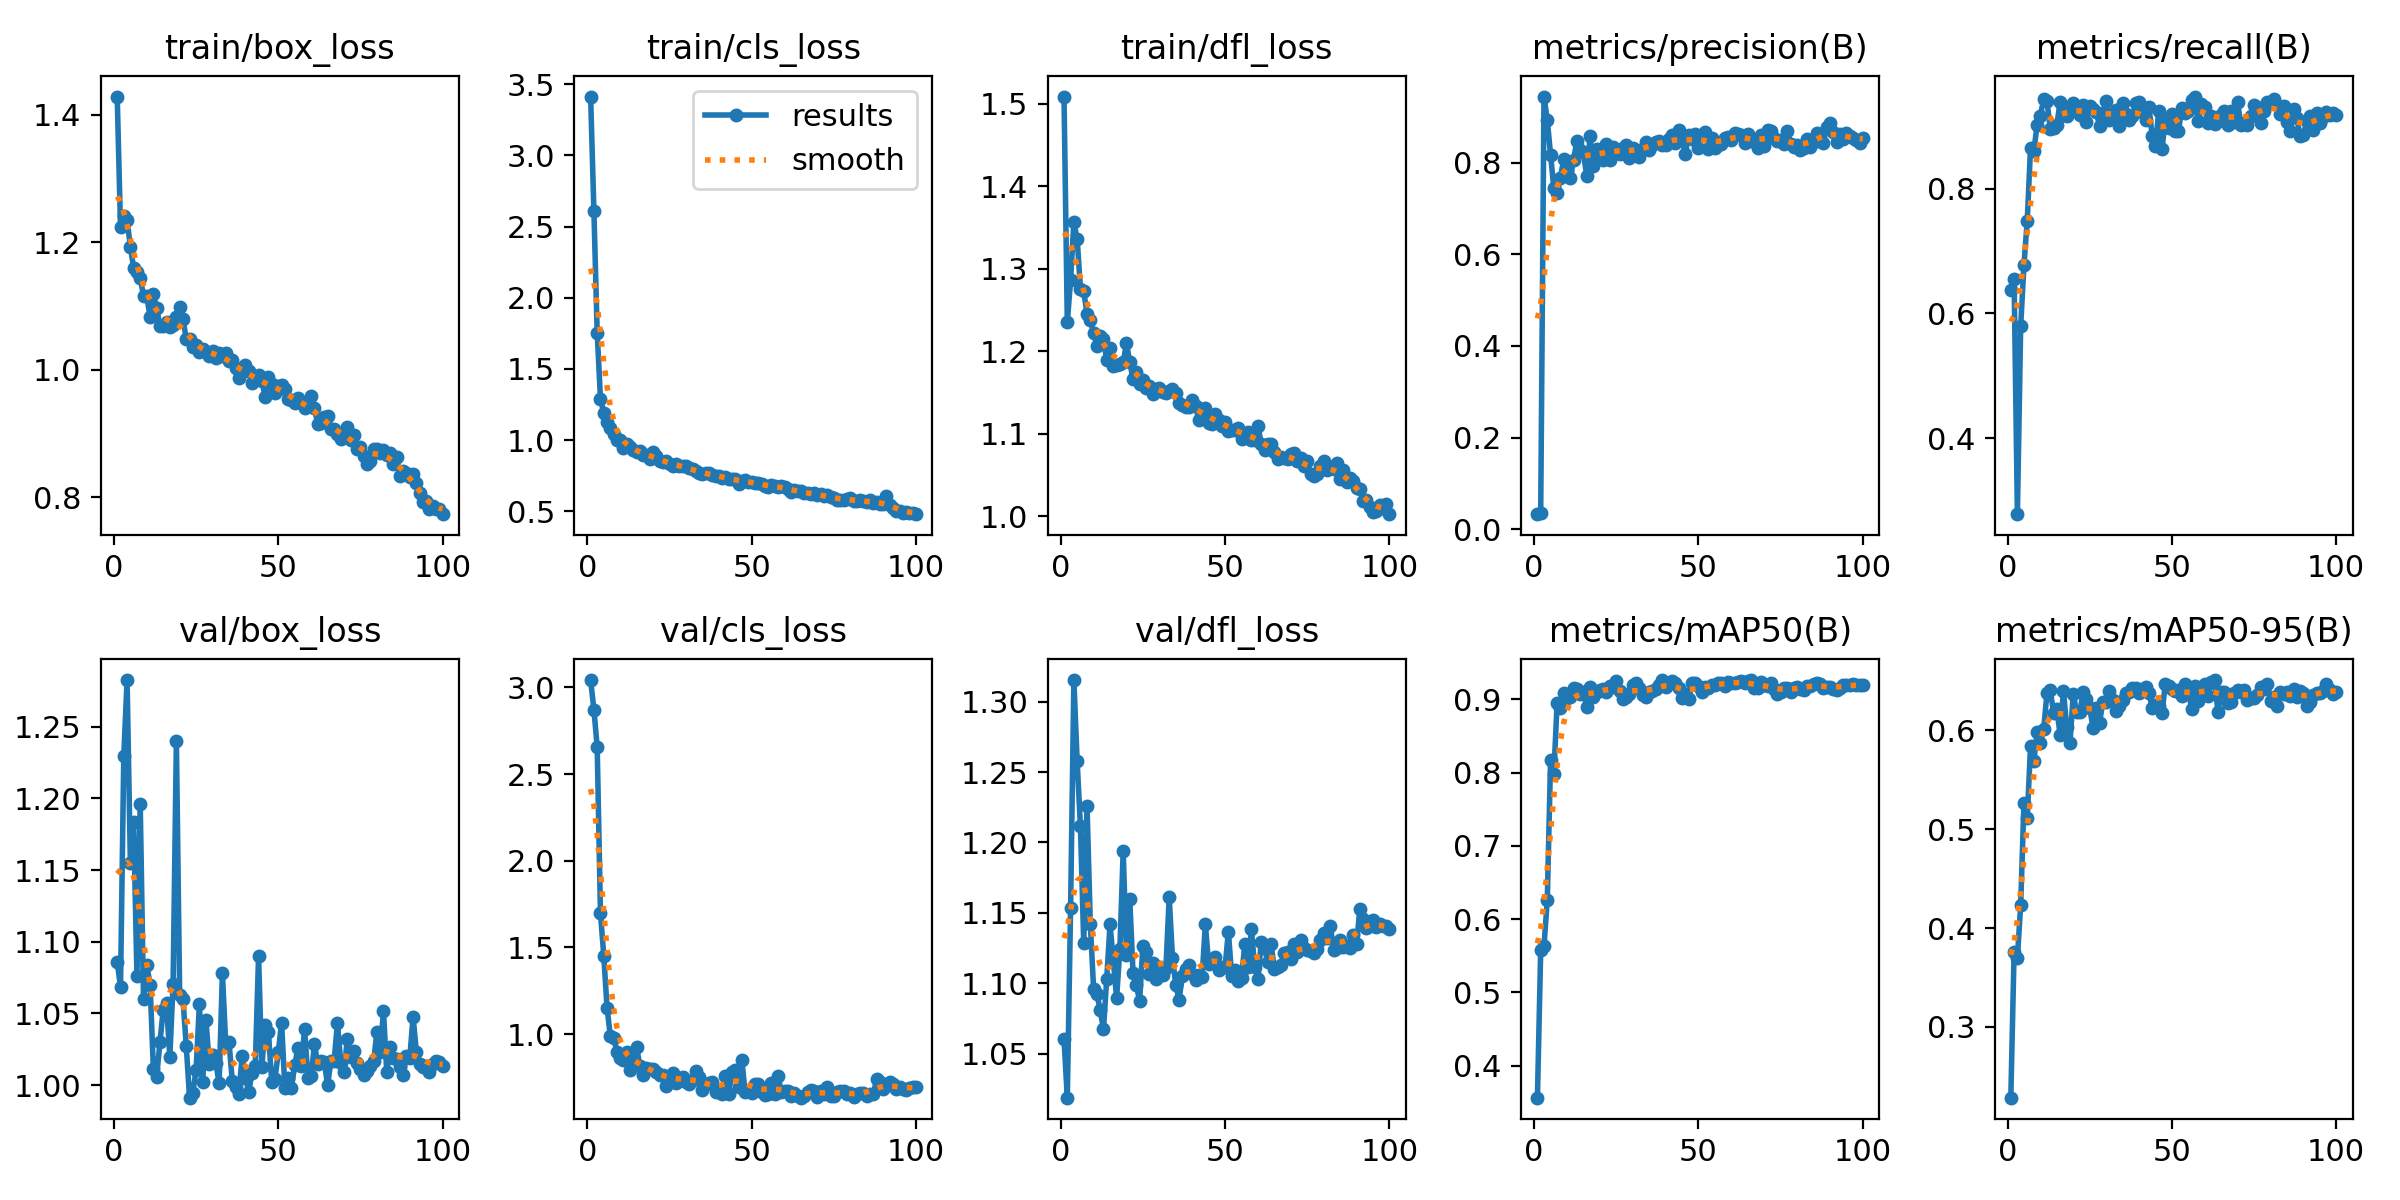

Values plotted in this chart, from the file beside it:
epoch, time, train/box_loss, train/cls_loss, train/dfl_loss, metrics/precision(B), metrics/recall(B), metrics/mAP50(B), metrics/mAP50-95(B), val/box_loss, val/cls_loss, val/dfl_loss, lr/pg0, lr/pg1, lr/pg2
1, 17.43, 1.429, 3.413, 1.509, 0.03252, 0.6377, 0.3564, 0.2285, 1.086, 3.043, 1.06, 0.0002144, 0.0002144, 0.0002144
2, 18.89, 1.223, 2.609, 1.235, 0.03559, 0.6548, 0.5575, 0.3757, 1.069, 2.872, 1.019, 0.0004386, 0.0004386, 0.0004386
3, 20.37, 1.241, 1.754, 1.286, 0.9448, 0.2783, 0.5634, 0.3698, 1.23, 2.657, 1.153, 0.0006583, 0.0006583, 0.0006583
4, 21.79, 1.235, 1.29, 1.357, 0.8937, 0.5794, 0.626, 0.4234, 1.283, 1.696, 1.315, 0.0008735, 0.0008735, 0.0008735
5, 23.19, 1.193, 1.192, 1.336, 0.8176, 0.6779, 0.8171, 0.5269, 1.155, 1.453, 1.257, 0.001084, 0.001084, 0.001084
6, 24.59, 1.16, 1.131, 1.276, 0.7445, 0.7489, 0.7984, 0.5116, 1.184, 1.153, 1.211, 0.00129, 0.00129, 0.00129
7, 25.95, 1.154, 1.084, 1.273, 0.7332, 0.8658, 0.8955, 0.5843, 1.076, 0.9885, 1.128, 0.001344, 0.001344, 0.001344
8, 27.34, 1.143, 1.043, 1.245, 0.7675, 0.8597, 0.8876, 0.5686, 1.196, 0.9784, 1.226, 0.00133, 0.00133, 0.00133
9, 28.71, 1.116, 1.002, 1.237, 0.8076, 0.9024, 0.9093, 0.5978, 1.06, 0.8999, 1.142, 0.001316, 0.001316, 0.001316
10, 30.08, 1.115, 1.003, 1.222, 0.7824, 0.917, 0.9016, 0.5868, 1.084, 0.8644, 1.096, 0.001302, 0.001302, 0.001302
11, 31.44, 1.082, 0.9448, 1.206, 0.7667, 0.9439, 0.9033, 0.6013, 1.07, 0.8491, 1.093, 0.001288, 0.001288, 0.001288
12, 32.82, 1.118, 0.9752, 1.218, 0.8072, 0.9407, 0.9161, 0.6376, 1.011, 0.8962, 1.081, 0.001273, 0.001273, 0.001273
13, 34.32, 1.097, 0.9524, 1.214, 0.8467, 0.8963, 0.914, 0.6409, 1.006, 0.7916, 1.067, 0.001259, 0.001259, 0.001259
14, 35.71, 1.069, 0.9323, 1.189, 0.8285, 0.8977, 0.9077, 0.6178, 1.03, 0.8706, 1.103, 0.001245, 0.001245, 0.001245
15, 37.09, 1.069, 0.9161, 1.204, 0.8228, 0.9025, 0.9095, 0.6219, 1.053, 0.9241, 1.142, 0.001231, 0.001231, 0.001231
16, 38.43, 1.074, 0.9211, 1.182, 0.7707, 0.9389, 0.8898, 0.5953, 1.057, 0.8141, 1.116, 0.001217, 0.001217, 0.001217
17, 39.78, 1.067, 0.897, 1.184, 0.8576, 0.9187, 0.9163, 0.6397, 1.02, 0.7637, 1.09, 0.001203, 0.001203, 0.001203
18, 41.14, 1.07, 0.8937, 1.185, 0.7926, 0.9164, 0.9033, 0.6038, 1.071, 0.8051, 1.125, 0.001189, 0.001189, 0.001189
19, 42.49, 1.082, 0.8698, 1.187, 0.8313, 0.9276, 0.91, 0.5874, 1.24, 0.802, 1.194, 0.001174, 0.001174, 0.001174
20, 43.84, 1.098, 0.9141, 1.209, 0.8226, 0.9368, 0.9134, 0.6372, 1.063, 0.7963, 1.12, 0.00116, 0.00116, 0.00116
21, 45.21, 1.079, 0.8878, 1.187, 0.8072, 0.9266, 0.9141, 0.6182, 1.06, 0.7835, 1.16, 0.001146, 0.001146, 0.001146
22, 46.57, 1.048, 0.8531, 1.166, 0.8421, 0.9184, 0.9103, 0.6181, 1.027, 0.7656, 1.107, 0.001132, 0.001132, 0.001132
23, 47.95, 1.047, 0.8455, 1.175, 0.8055, 0.9342, 0.9184, 0.6389, 0.9913, 0.7629, 1.098, 0.001118, 0.001118, 0.001118
24, 49.31, 1.035, 0.8516, 1.16, 0.8346, 0.9063, 0.917, 0.6321, 0.9947, 0.7016, 1.087, 0.001104, 0.001104, 0.001104
25, 50.68, 1.038, 0.8312, 1.165, 0.83, 0.9332, 0.9252, 0.6229, 1.011, 0.7557, 1.126, 0.001089, 0.001089, 0.001089
26, 52.05, 1.027, 0.821, 1.155, 0.8189, 0.9282, 0.9108, 0.6027, 1.057, 0.7783, 1.122, 0.001075, 0.001075, 0.001075
27, 53.43, 1.032, 0.8305, 1.158, 0.8326, 0.9232, 0.9001, 0.623, 1.002, 0.7159, 1.107, 0.001061, 0.001061, 0.001061
28, 54.81, 1.028, 0.8163, 1.148, 0.8389, 0.9007, 0.9038, 0.6076, 1.045, 0.7479, 1.114, 0.001047, 0.001047, 0.001047
29, 56.29, 1.022, 0.8194, 1.154, 0.8096, 0.9208, 0.9068, 0.629, 1.015, 0.7509, 1.103, 0.001033, 0.001033, 0.001033
30, 57.64, 1.029, 0.8164, 1.155, 0.8325, 0.9402, 0.9202, 0.6285, 1.021, 0.7251, 1.112, 0.001019, 0.001019, 0.001019
31, 59, 1.018, 0.8022, 1.151, 0.8274, 0.9102, 0.9217, 0.6394, 1.016, 0.7129, 1.106, 0.001005, 0.001005, 0.001005
32, 60.36, 1.026, 0.7957, 1.149, 0.8138, 0.9157, 0.9157, 0.6311, 1.001, 0.7343, 1.111, 0.0009904, 0.0009904, 0.0009904
33, 61.72, 1.022, 0.7863, 1.152, 0.8309, 0.9265, 0.9056, 0.6198, 1.078, 0.7869, 1.161, 0.0009763, 0.0009763, 0.0009763
34, 63.07, 1.026, 0.7662, 1.154, 0.8459, 0.901, 0.9039, 0.6245, 1.029, 0.7537, 1.118, 0.0009621, 0.0009621, 0.0009621
35, 64.43, 1.014, 0.7604, 1.149, 0.829, 0.9373, 0.9096, 0.6306, 1.03, 0.6794, 1.099, 0.000948, 0.000948, 0.000948
36, 65.8, 1.016, 0.7672, 1.137, 0.8399, 0.9203, 0.9115, 0.6377, 1.003, 0.7138, 1.088, 0.0009339, 0.0009339, 0.0009339
37, 67.14, 1.003, 0.7712, 1.134, 0.8454, 0.9108, 0.9143, 0.6391, 0.9987, 0.7206, 1.105, 0.0009197, 0.0009197, 0.0009197
38, 68.49, 0.9865, 0.7535, 1.133, 0.8477, 0.9159, 0.9199, 0.6429, 0.9936, 0.7225, 1.11, 0.0009056, 0.0009056, 0.0009056
39, 69.87, 0.9959, 0.7483, 1.132, 0.8393, 0.9381, 0.9264, 0.6426, 1.02, 0.6654, 1.113, 0.0008914, 0.0008914, 0.0008914
40, 71.22, 1.007, 0.7505, 1.141, 0.839, 0.9387, 0.9166, 0.6376, 1.005, 0.6779, 1.107, 0.0008773, 0.0008773, 0.0008773
41, 72.56, 0.9976, 0.7377, 1.134, 0.8516, 0.9228, 0.9217, 0.6421, 0.9956, 0.6567, 1.102, 0.0008631, 0.0008631, 0.0008631
42, 73.92, 0.9796, 0.7435, 1.116, 0.86, 0.9094, 0.9256, 0.6436, 1.008, 0.7579, 1.106, 0.000849, 0.000849, 0.000849
43, 75.28, 0.9891, 0.7263, 1.129, 0.8433, 0.9312, 0.9224, 0.638, 1.013, 0.6574, 1.104, 0.0008348, 0.0008348, 0.0008348
44, 76.64, 0.9917, 0.7265, 1.131, 0.8713, 0.8852, 0.9156, 0.6225, 1.09, 0.7794, 1.142, 0.0008207, 0.0008207, 0.0008207
45, 77.99, 0.9828, 0.7292, 1.112, 0.8514, 0.8677, 0.9024, 0.6257, 1.013, 0.7942, 1.113, 0.0008065, 0.0008065, 0.0008065
46, 79.46, 0.9573, 0.6931, 1.111, 0.8194, 0.925, 0.9078, 0.625, 1.042, 0.6961, 1.116, 0.0007924, 0.0007924, 0.0007924
47, 80.82, 0.9877, 0.7145, 1.124, 0.8614, 0.8642, 0.9006, 0.6174, 1.037, 0.8484, 1.119, 0.0007782, 0.0007782, 0.0007782
48, 82.18, 0.9776, 0.7179, 1.117, 0.8526, 0.91, 0.922, 0.647, 1.002, 0.6686, 1.109, 0.0007641, 0.0007641, 0.0007641
49, 83.57, 0.9627, 0.7067, 1.11, 0.8627, 0.8969, 0.9218, 0.6448, 1.005, 0.6694, 1.111, 0.0007499, 0.0007499, 0.0007499
50, 84.93, 0.9749, 0.7081, 1.114, 0.8323, 0.9204, 0.9181, 0.6416, 1.023, 0.6615, 1.111, 0.0007358, 0.0007358, 0.0007358
51, 86.26, 0.9759, 0.6995, 1.103, 0.86, 0.8919, 0.9095, 0.6393, 1.044, 0.7104, 1.137, 0.0007216, 0.0007216, 0.0007216
52, 87.61, 0.9691, 0.6991, 1.105, 0.8672, 0.8921, 0.9169, 0.6411, 0.998, 0.7137, 1.105, 0.0007075, 0.0007075, 0.0007075
53, 88.96, 0.9546, 0.6892, 1.105, 0.8304, 0.9286, 0.9161, 0.6349, 1.005, 0.6657, 1.109, 0.0006934, 0.0006934, 0.0006934
54, 90.3, 0.9521, 0.6752, 1.107, 0.8537, 0.921, 0.92, 0.647, 0.9981, 0.6467, 1.102, 0.0006792, 0.0006792, 0.0006792
55, 91.64, 0.9471, 0.6688, 1.094, 0.8327, 0.9241, 0.9203, 0.6414, 1.014, 0.6536, 1.104, 0.0006651, 0.0006651, 0.0006651
56, 93, 0.9551, 0.6835, 1.099, 0.8385, 0.9424, 0.9223, 0.6213, 1.026, 0.7197, 1.128, 0.0006509, 0.0006509, 0.0006509
57, 94.33, 0.9479, 0.675, 1.102, 0.8421, 0.9477, 0.9226, 0.645, 1.013, 0.6523, 1.112, 0.0006368, 0.0006368, 0.0006368
58, 95.68, 0.9399, 0.6739, 1.092, 0.8534, 0.9081, 0.9185, 0.6292, 1.039, 0.7603, 1.138, 0.0006226, 0.0006226, 0.0006226
59, 97.02, 0.9453, 0.6784, 1.092, 0.8573, 0.9359, 0.9241, 0.6434, 1.005, 0.669, 1.111, 0.0006085, 0.0006085, 0.0006085
60, 98.35, 0.9583, 0.673, 1.11, 0.8499, 0.9302, 0.9227, 0.6473, 1.007, 0.6733, 1.103, 0.0005943, 0.0005943, 0.0005943
... 40 more rows
